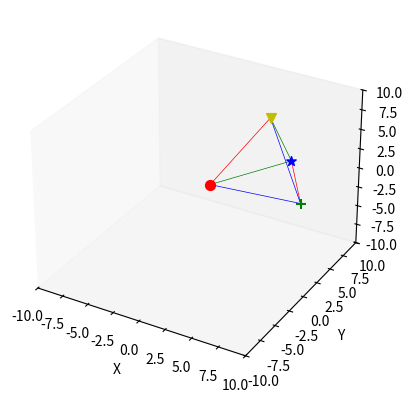
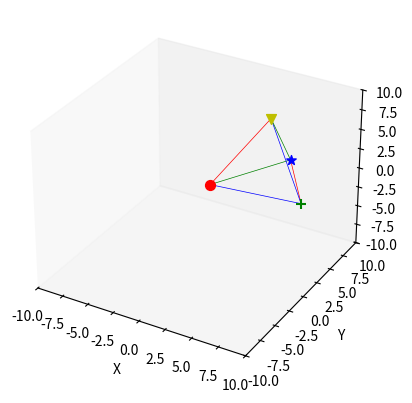
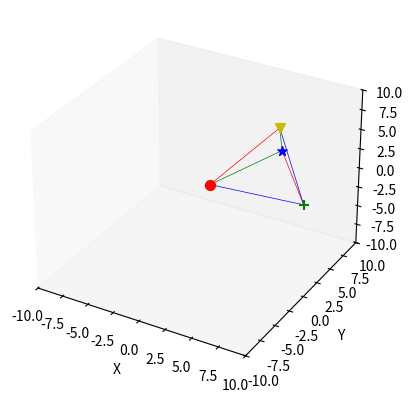
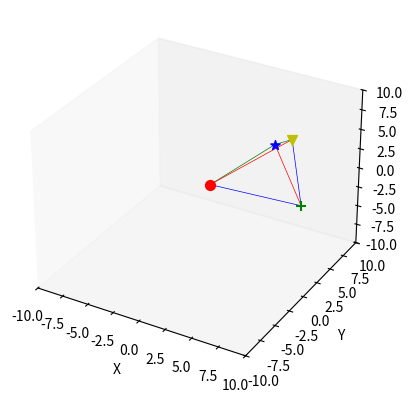
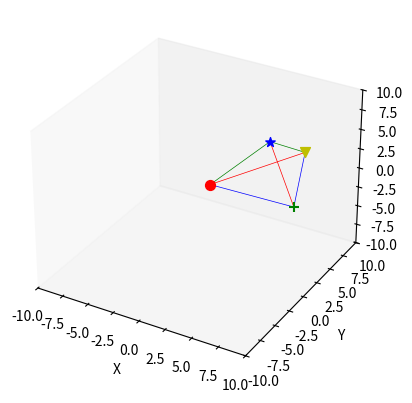
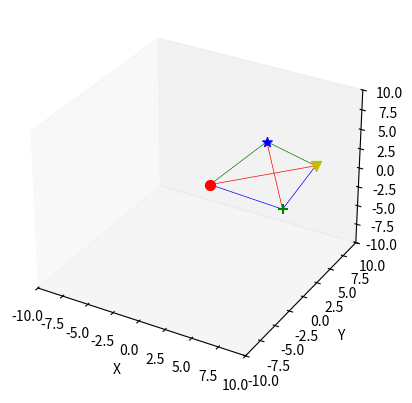
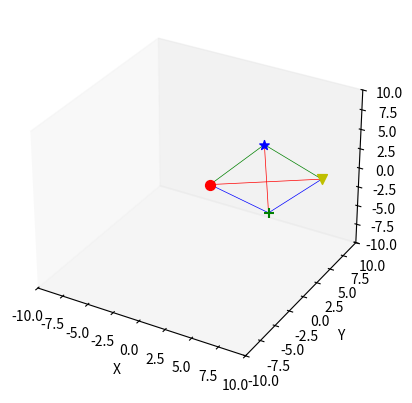
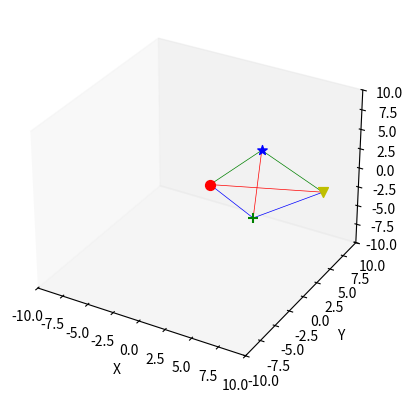
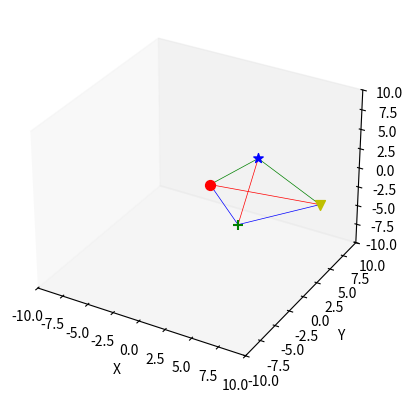
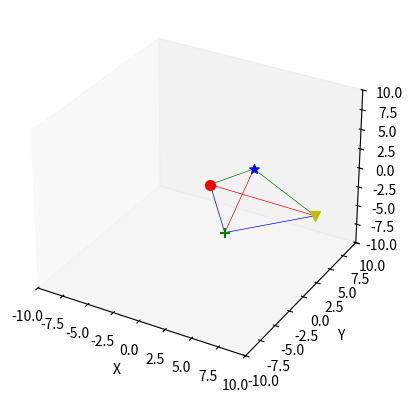
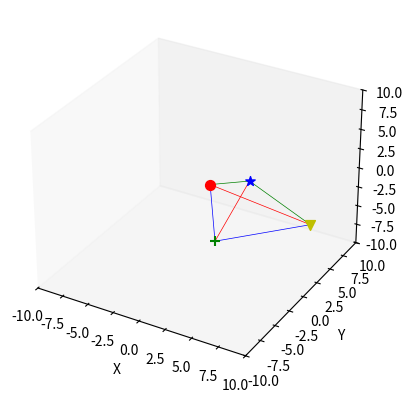
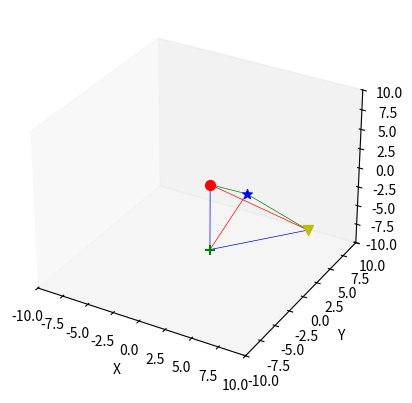
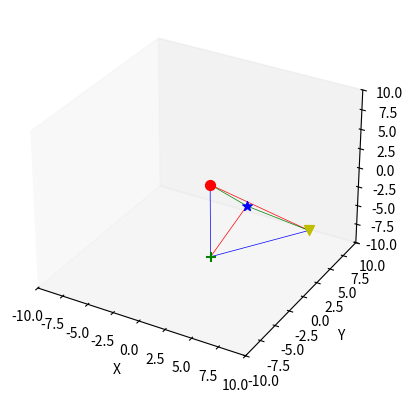
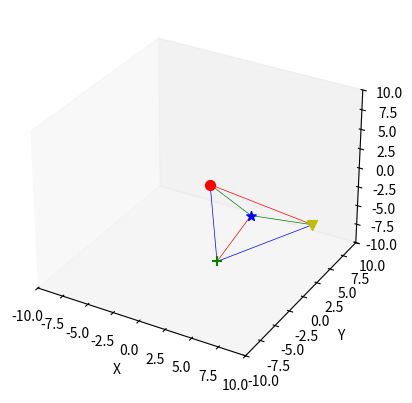
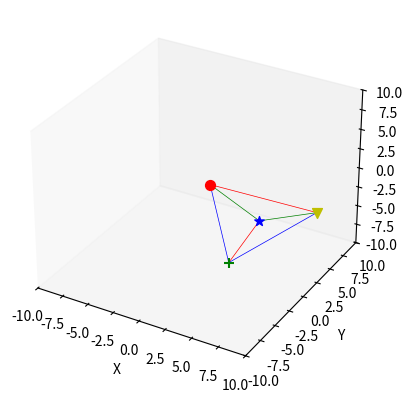
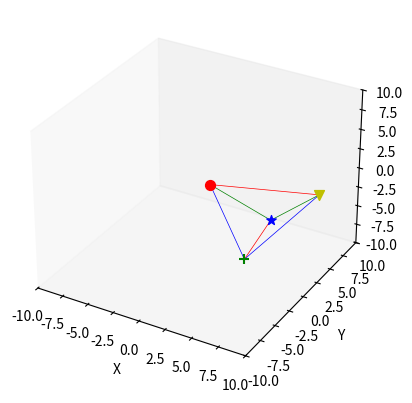

Python code for these plots, in order:
import matplotlib.pyplot as plt
from mpl_toolkits.mplot3d import Axes3D
import math
import numpy as np

# Definindo as coordenadas dos pontos A, B e C
A = [1, 0, 1]
B = [9, 1, 1]
C = [5, 7, 1]
D = [5, 3, 9]

# Criando uma figura em 3D
fig = plt.figure()
ax = fig.add_subplot(projection='3d')

# Desenhando os pontos A, B e C com as cores desejadas
ax.scatter(A[0], A[1], A[2], color='r', marker='o', s=50)
ax.scatter(B[0], B[1], B[2], color='g', marker='+', s=50)
ax.scatter(C[0], C[1], C[2], color='b', marker='*', s=50)
ax.scatter(D[0], D[1], D[2], color='y', marker='v', s=50)

# 1 Desenhando os segmentos de reta ligando os pontos A, B e C
ax.plot([A[0], B[0]], [A[1], B[1]], [A[2], B[2]], color='b', lw=0.5)
ax.plot([B[0], C[0]], [B[1], C[1]], [B[2], C[2]], color='r', lw=0.5)
ax.plot([C[0], A[0]], [C[1], A[1]], [C[2], A[2]], color='g', lw=0.5)

ax.plot([A[0], D[0]], [A[1], D[1]], [A[2], D[2]], color='r', lw=0.5)
ax.plot([B[0], D[0]], [B[1], D[1]], [B[2], D[2]], color='b', lw=0.5)
ax.plot([C[0], D[0]], [C[1], D[1]], [C[2], D[2]], color='g', lw=0.5)


# Configurando os limites dos eixos x, y e z
ax.set_ylabel('Y')
ax.set_xlabel('X')
ax.set_xlim3d(-10, 10)
ax.set_ylim3d(-10, 10)
ax.set_zlim3d(-10, 10)
ax.grid(False)

# plt.savefig(r'Rotacao\0graus.jpg')


A = np.array([[A[0]], [A[1]], [A[2]], [1]])
B = np.array([[B[0]], [B[1]], [B[2]], [1]])
C = np.array([[C[0]], [C[1]], [C[2]], [1]])
D = np.array([[D[0]], [D[1]], [D[2]], [1]])

ponto = A
ponto[3] = [0]
      
for i in range(1, 361, 10):
      
    radians = math.radians(i)
    cos = math.cos(radians)
    sin = math.sin(radians)
    Rx = [[1,   0,      0,      0],
        [0,   cos,    -sin,   0],
        [0,   sin,    cos,    0],
        [0,   0,      0,      1]]

    Ry = [[cos,     0,  sin,    0],
        [0,       1,  0,      0],
        [-sin,    0,  cos,    0],
        [0,       0,  0,      1]]

    Rz = [[cos,     -sin,   0,  0],
        [sin,     cos,    0,  0],
        [0,       0,      1,  0],
        [0,       0,      0,  1]]
        
    nA = np.add(np.dot(Rz, np.dot(Ry, np.dot(Rx, np.subtract(A, ponto)))), ponto)
    nB = np.add(np.dot(Rz, np.dot(Ry, np.dot(Rx, np.subtract(B, ponto)))), ponto)
    nC = np.add(np.dot(Rz, np.dot(Ry, np.dot(Rx, np.subtract(C, ponto)))), ponto)
    nD = np.add(np.dot(Rz, np.dot(Ry, np.dot(Rx, np.subtract(D, ponto)))), ponto)

    nA = [float(nA[0]), float(nA[1]), float(nA[2])]
    nB = [float(nB[0]), float(nB[1]), float(nB[2])]
    nC = [float(nC[0]), float(nC[1]), float(nC[2])]
    nD = [float(nD[0]), float(nD[1]), float(nD[2])]

    fig = plt.figure()
    ax = fig.add_subplot(projection='3d')
    ax.set_ylabel('Y')
    ax.set_xlabel('X')
    ax.set_xlim3d(-10, 10)
    ax.set_ylim3d(-10, 10)
    ax.set_zlim3d(-10, 10)
    ax.grid(False)

    # Desenhando os pontos A, B e C com as cores desejadas
    ax.scatter(nA[0], nA[1], nA[2], color='r', marker='o', s=50)
    ax.scatter(nB[0], nB[1], nB[2], color='g', marker='+', s=50)
    ax.scatter(nC[0], nC[1], nC[2], color='b', marker='*', s=50)
    ax.scatter(nD[0], nD[1], nD[2], color='y', marker='v', s=50)

    # 2 Desenhando os segmentos de reta ligando os pontos A, B e C
    ax.plot([nA[0], nB[0]], [nA[1], nB[1]], [nA[2], nB[2]], color='b', lw=0.5)
    ax.plot([nB[0], nC[0]], [nB[1], nC[1]], [nB[2], nC[2]], color='r', lw=0.5)
    ax.plot([nC[0], nA[0]], [nC[1], nA[1]], [nC[2], nA[2]], color='g', lw=0.5)
    ax.plot([nA[0], nD[0]], [nA[1], nD[1]], [nA[2], nD[2]], color='r', lw=0.5)
    ax.plot([nB[0], nD[0]], [nB[1], nD[1]], [nB[2], nD[2]], color='b', lw=0.5)
    ax.plot([nC[0], nD[0]], [nC[1], nD[1]], [nC[2], nD[2]], color='g', lw=0.5)

    # plt.savefig(r'Rotacao\%dgraus.jpg' % i)
    
    plt.show()
    plt.pause(0.01)